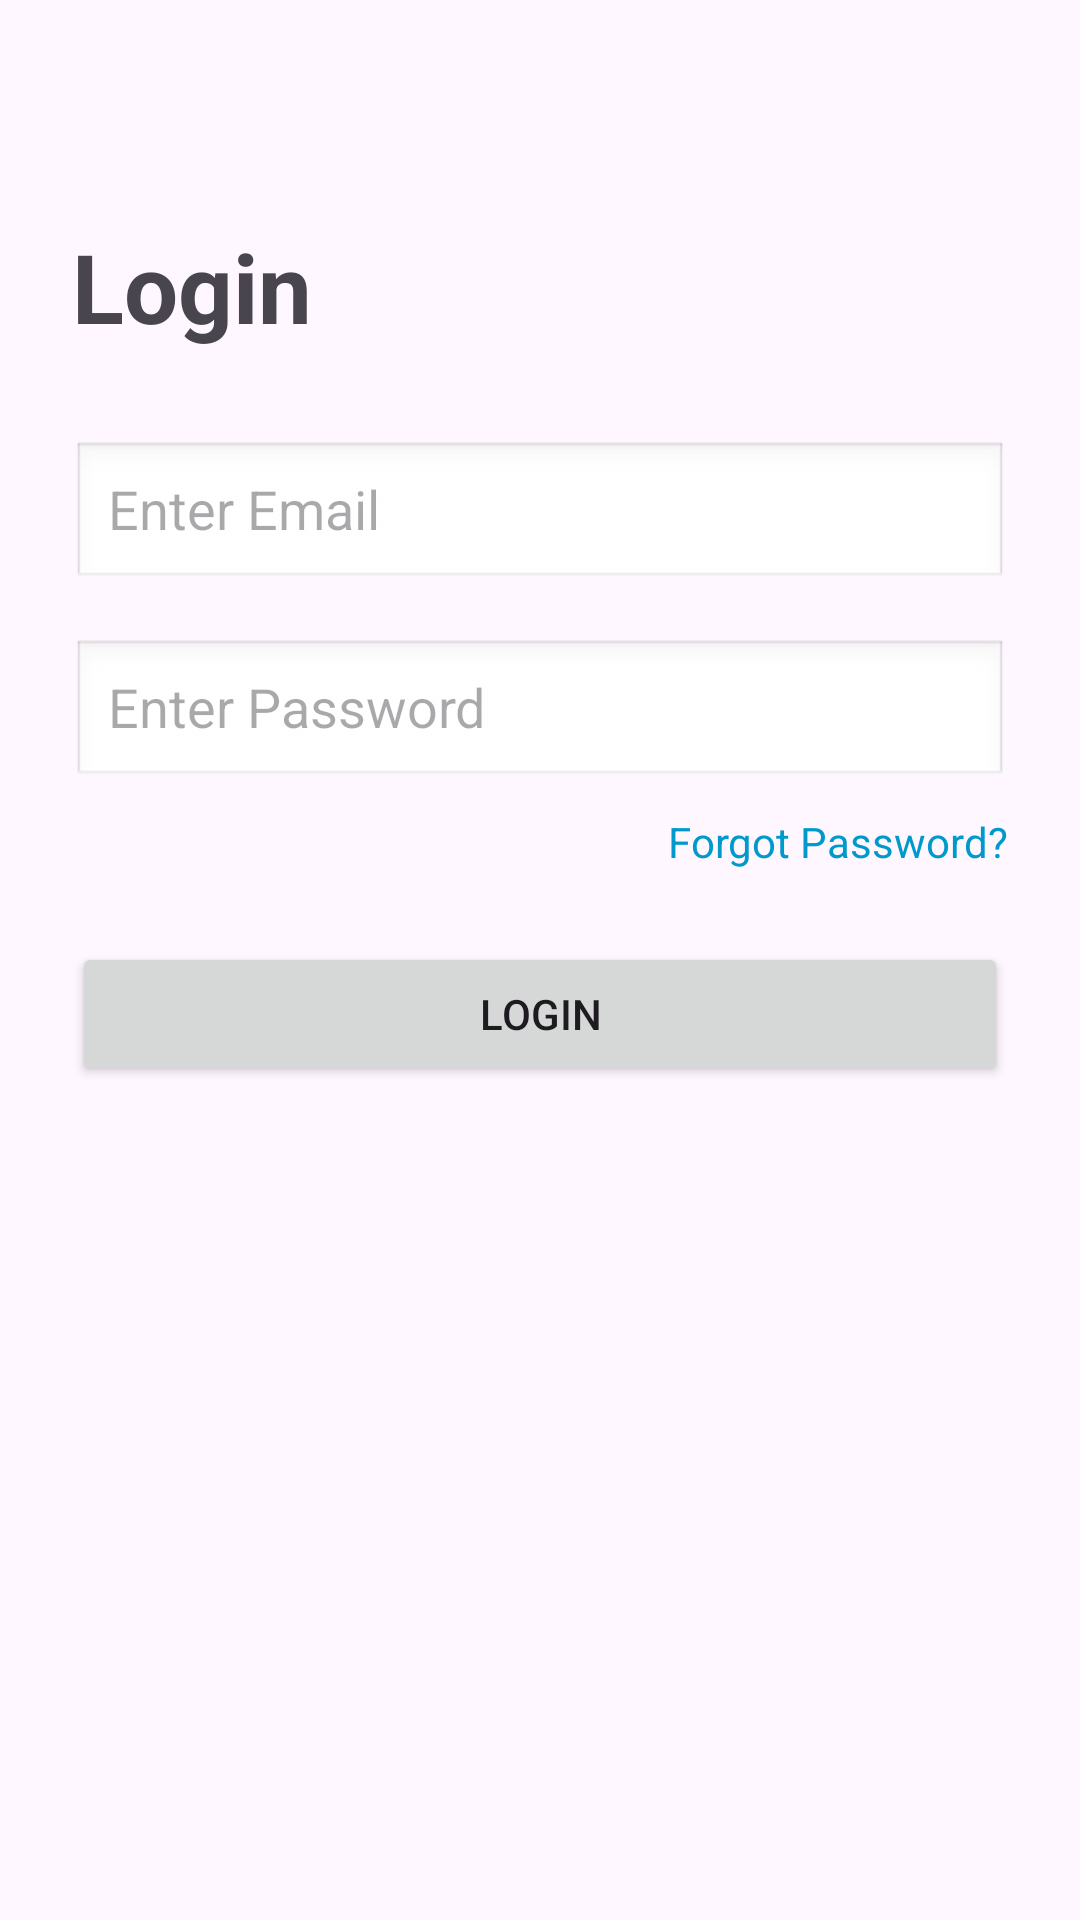

Android layout source for this screen:
<!-- AndroidManifest.xml: application theme Theme.CSE227Unit1 -->
<!-- res/layout/activity_forget_password.xml -->
<?xml version="1.0" encoding="utf-8"?>
<androidx.constraintlayout.widget.ConstraintLayout xmlns:android="http://schemas.android.com/apk/res/android"
    xmlns:app="http://schemas.android.com/apk/res-auto"
    xmlns:tools="http://schemas.android.com/tools"
    android:id="@+id/main"
    android:layout_width="match_parent"
    android:layout_height="match_parent"
    android:padding="24dp"
    tools:context=".MainActivity">

    <TextView
        android:id="@+id/tvTitle"
        android:layout_width="wrap_content"
        android:layout_height="wrap_content"
        android:text="Login"
        android:textSize="32sp"
        android:textStyle="bold"
        android:layout_marginTop="50dp"
        app:layout_constraintStart_toStartOf="parent"
        app:layout_constraintTop_toTopOf="parent" />

    <EditText
        android:id="@+id/etEmail"
        android:layout_width="0dp"
        android:layout_height="50dp"
        android:background="@android:drawable/edit_text"
        android:hint="Enter Email"
        android:inputType="textEmailAddress"
        android:paddingStart="12dp"
        android:layout_marginTop="30dp"
        app:layout_constraintEnd_toEndOf="parent"
        app:layout_constraintStart_toStartOf="parent"
        app:layout_constraintTop_toBottomOf="@id/tvTitle" />

    <EditText
        android:id="@+id/etPassword"
        android:layout_width="0dp"
        android:layout_height="50dp"
        android:background="@android:drawable/edit_text"
        android:hint="Enter Password"
        android:inputType="textPassword"
        android:paddingStart="12dp"
        android:layout_marginTop="16dp"
        app:layout_constraintEnd_toEndOf="parent"
        app:layout_constraintStart_toStartOf="parent"
        app:layout_constraintTop_toBottomOf="@id/etEmail" />

    
    <TextView
        android:id="@+id/tvForgotPassword"
        android:layout_width="wrap_content"
        android:layout_height="wrap_content"
        android:text="Forgot Password?"
        android:textColor="@android:color/holo_blue_dark"
        android:layout_marginTop="8dp"
        android:textSize="14sp"
        android:clickable="true"
        app:layout_constraintEnd_toEndOf="parent"
        app:layout_constraintTop_toBottomOf="@id/etPassword" />

    <Button
        android:id="@+id/btnLogin"
        android:layout_width="0dp"
        android:layout_height="wrap_content"
        android:text="Login"
        android:layout_marginTop="24dp"
        app:layout_constraintEnd_toEndOf="parent"
        app:layout_constraintStart_toStartOf="parent"
        app:layout_constraintTop_toBottomOf="@id/tvForgotPassword" />

</androidx.constraintlayout.widget.ConstraintLayout>
<!-- resources referenced by this layout -->
<resources>
  <style name="Theme.CSE227Unit1" parent="Base.Theme.CSE227Unit1" />
  <style name="Base.Theme.CSE227Unit1" parent="Theme.Material3.DayNight.NoActionBar">
          
          
      </style>
</resources>
